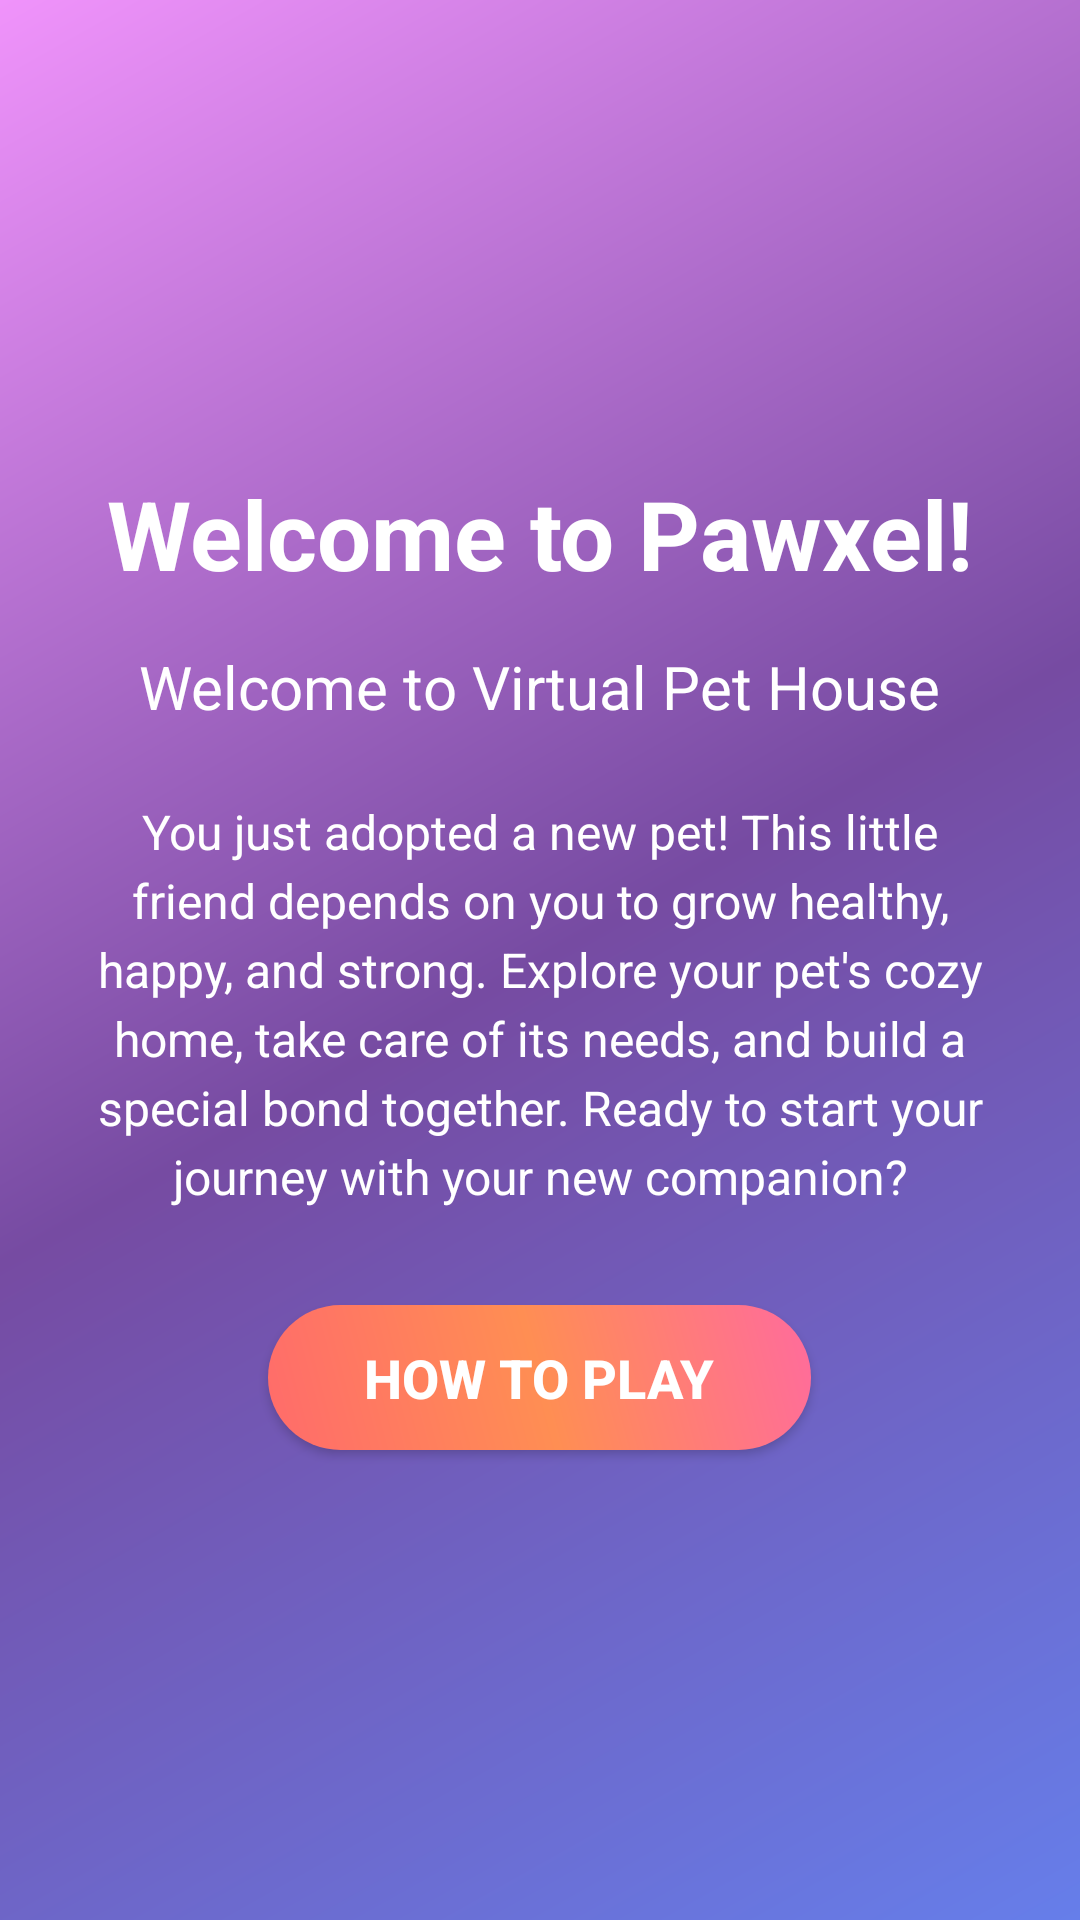

Produce the Android XML layout that renders to this screen, including the resource entries it uses.
<!-- AndroidManifest.xml: application theme Theme.PawXel -->
<!-- res/layout/welcome.xml -->
<?xml version="1.0" encoding="utf-8"?>
<LinearLayout xmlns:android="http://schemas.android.com/apk/res/android"
    android:layout_width="match_parent"
    android:layout_height="match_parent"
    android:gravity="center"
    android:orientation="vertical"
    android:background="@drawable/gradient_background"
    android:padding="32dp"
>

    
    <TextView
        android:id="@+id/welcomeText"
        android:layout_width="wrap_content"
        android:layout_height="wrap_content"
        android:text="Welcome to Pawxel!"
        android:textColor="@android:color/white"
        android:textSize="32sp"
        android:textStyle="bold"
        android:layout_marginBottom="16dp" />

    
    <TextView
        android:id="@+id/subtitleText"
        android:layout_width="wrap_content"
        android:layout_height="wrap_content"
        android:text="Welcome to Virtual Pet House"
        android:textColor="@android:color/white"
        android:textSize="20sp"
        android:textStyle="normal"
        android:layout_marginBottom="24dp" />

    
    <TextView
        android:id="@+id/descriptionText"
        android:layout_width="match_parent"
        android:layout_height="wrap_content"
        android:text="You just adopted a new pet! This little friend depends on you to grow healthy, happy, and strong. Explore your pet's cozy home, take care of its needs, and build a special bond together. Ready to start your journey with your new companion?"
        android:textColor="@android:color/white"
        android:textSize="16sp"
        android:textAlignment="center"
        android:lineSpacingExtra="4dp"
        android:layout_marginBottom="32dp"
        android:maxWidth="400dp" />

    
    <Button
        android:id="@+id/howToPlayButton"
        android:layout_width="wrap_content"
        android:layout_height="wrap_content"
        android:text="How to Play"
        android:textSize="18sp"
        android:textStyle="bold"
        android:textColor="@android:color/white"
        android:background="@drawable/button_background"
        android:paddingHorizontal="32dp"
        android:paddingVertical="12dp"
        android:elevation="4dp" />

</LinearLayout>
<!-- resources referenced by this layout -->
<resources>
  <!-- drawable button_background (drawable) -->
  <shape xmlns:android="http://schemas.android.com/apk/res/android">
      <gradient
          android:startColor="#FF6B6B"
          android:centerColor="#FF8E53"
          android:endColor="#FF6B9D"
          android:angle="45"
          android:type="linear" />
      <corners android:radius="25dp" />
  </shape>
  <!-- drawable gradient_background (drawable) -->
  <shape xmlns:android="http://schemas.android.com/apk/res/android">
      <gradient
          android:startColor="#667eea"
          android:centerColor="#764ba2"
          android:endColor="#f093fb"
          android:angle="135"
          android:type="linear" />
  </shape>
  <style name="Theme.PawXel" parent="Theme.MaterialComponents.DayNight.DarkActionBar">
          
          <item name="colorPrimary">@color/purple_500</item>
          <item name="colorPrimaryVariant">@color/purple_700</item>
          <item name="colorOnPrimary">@color/white</item>
          
          <item name="colorSecondary">@color/teal_200</item>
          <item name="colorSecondaryVariant">@color/teal_700</item>
          <item name="colorOnSecondary">@color/black</item>
          
          <item name="android:statusBarColor">?attr/colorPrimaryVariant</item>
          
      </style>
  <!-- not gathered from this repository: default colours our renderer supplied (Android Studio template values) -->
  <color name="purple_500">#FF6200EE</color>
  <color name="purple_700">#FF3700B3</color>
  <color name="teal_200">#FF03DAC5</color>
  <color name="teal_700">#FF018786</color>
  <color name="black">#FF000000</color>
  <color name="white">#FFFFFFFF</color>
</resources>
